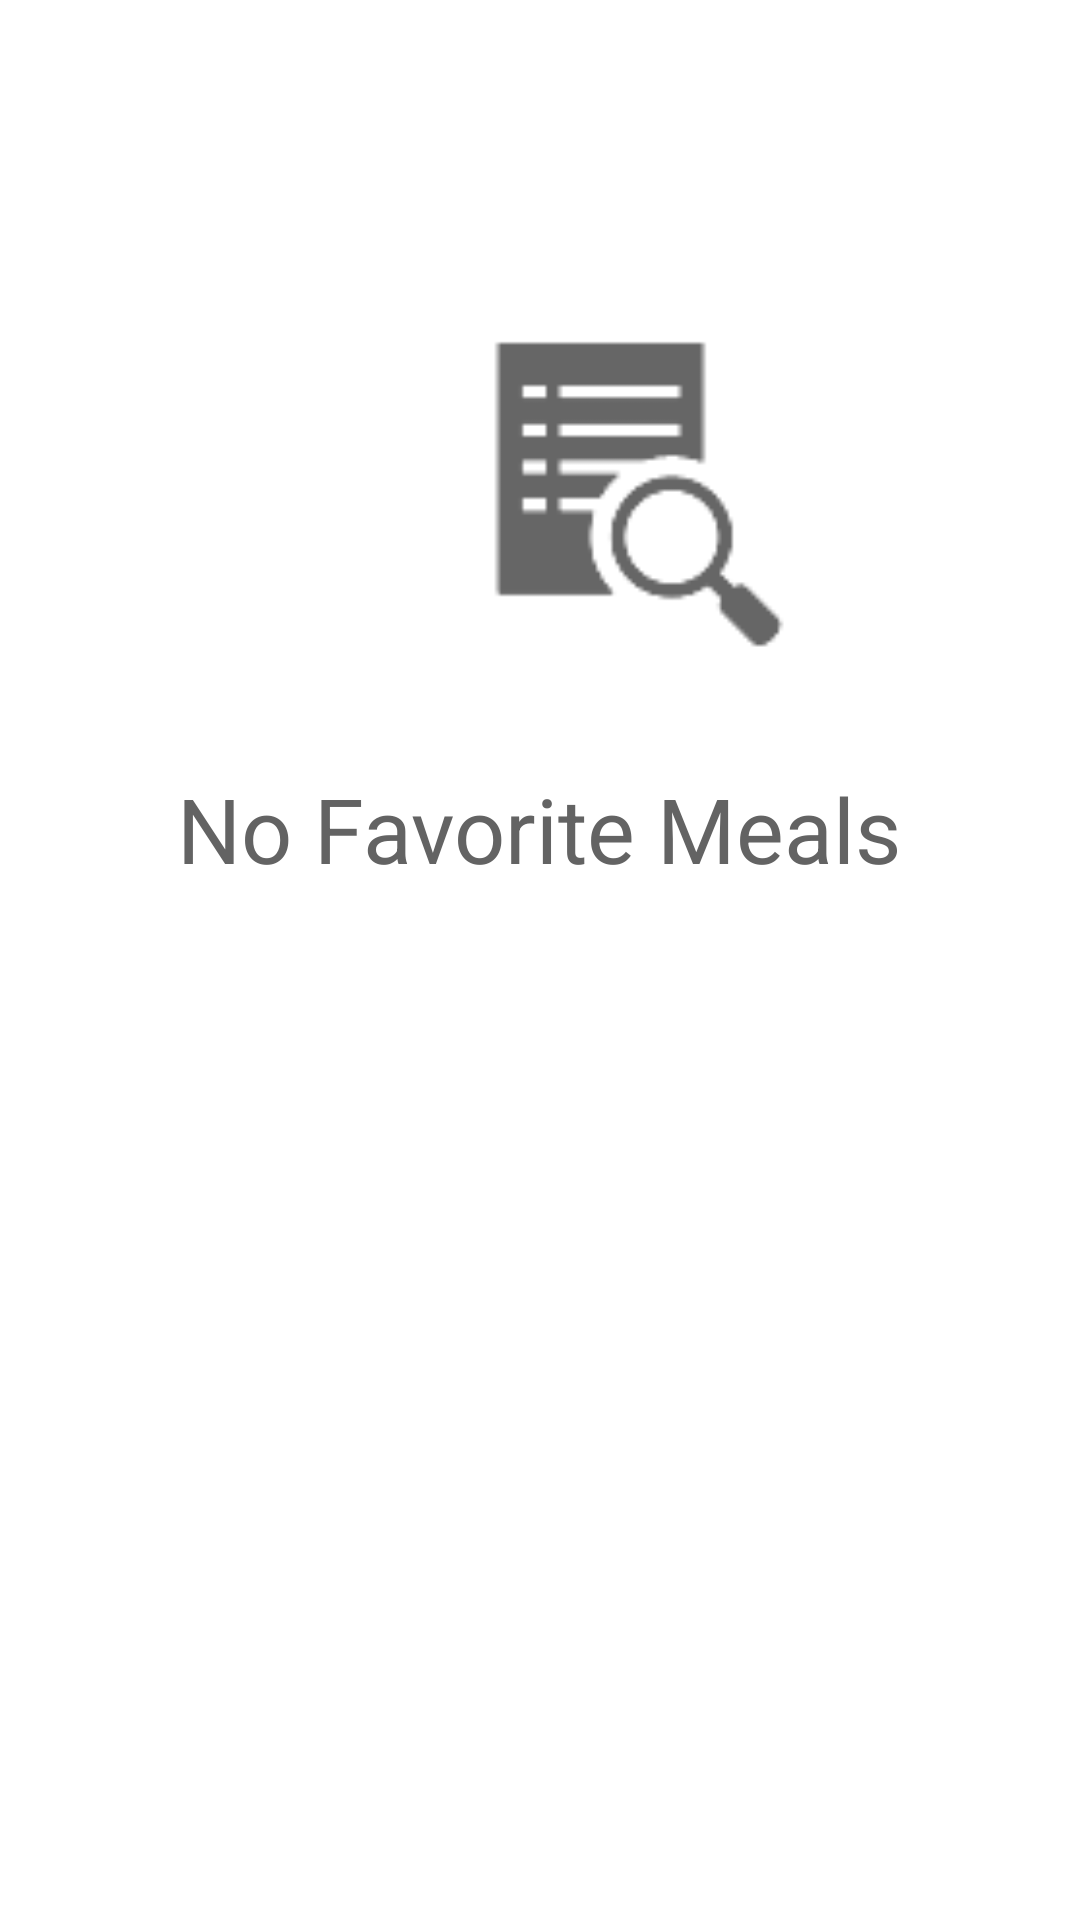

Write the Android layout XML for this screen, with the resource values it uses.
<!-- AndroidManifest.xml: application theme AppTheme -->
<!-- res/layout/activity_favorite_meals.xml -->
<?xml version="1.0" encoding="utf-8"?>
<RelativeLayout xmlns:android="http://schemas.android.com/apk/res/android"
    xmlns:app="http://schemas.android.com/apk/res-auto"
    xmlns:tools="http://schemas.android.com/tools"
    android:layout_width="match_parent"
    android:layout_height="match_parent"
    tools:context=".FavoriteMeals">

    <androidx.recyclerview.widget.RecyclerView
        android:id="@+id/rvFavoriteMeals"
        android:layout_width="match_parent"
        android:layout_height="match_parent"
        android:layout_margin="6dp">

    </androidx.recyclerview.widget.RecyclerView>

    <TextView
        android:id="@+id/tv_extra3"
        android:layout_width="wrap_content"
        android:layout_height="wrap_content"
        android:layout_below="@+id/iv_extra3"
        android:layout_centerHorizontal="true"
        android:layout_marginTop="37dp"
        android:gravity="center_horizontal"
        android:text="No Favorite Meals"
        android:textColor="#636363"
        android:textColorHint="#FFFFFF"
        android:textSize="30dp" />

    <ImageView
        android:id="@+id/iv_extra3"
        android:layout_width="164dp"
        android:layout_height="124dp"
        android:layout_alignParentStart="true"
        android:layout_alignParentTop="true"
        android:layout_centerHorizontal="true"
        android:layout_marginStart="122dp"
        android:layout_marginTop="95dp"
        android:gravity="center_horizontal"
        android:src="?android:attr/actionModeFindDrawable" />

</RelativeLayout>
<!-- resources referenced by this layout -->
<resources>
  <style name="AppTheme" parent="Theme.MaterialComponents.Light">
          <item name="colorPrimary">@color/colorPrimary</item>
          <item name="android:textColorPrimary">#FFFFFF</item>
  
          
          <item name="colorAccent">@color/colorAccent</item>
  
      </style>
  <color name="colorPrimary">#286CBF</color>
  <color name="colorAccent">#03DAC5</color>
</resources>
